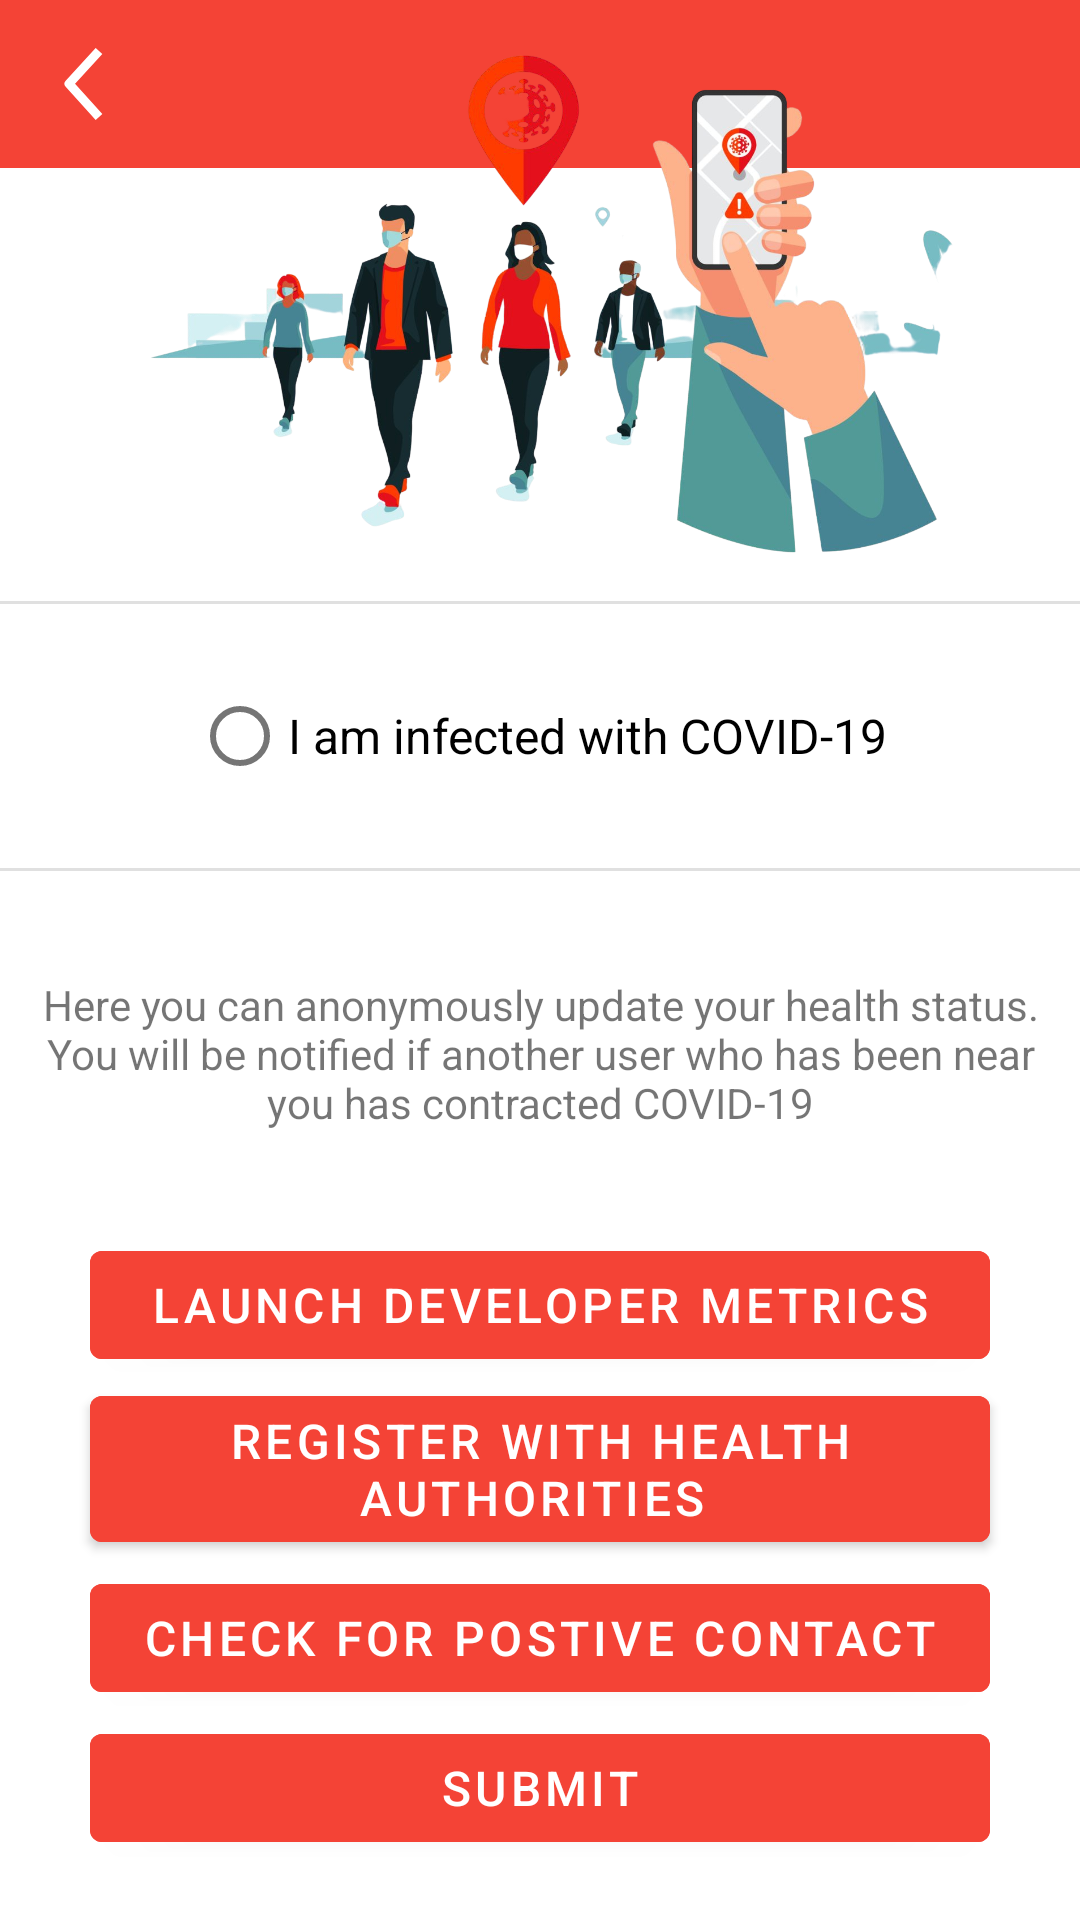

Write the Android layout XML for this screen, with the resource values it uses.
<!-- AndroidManifest.xml: application theme AppTheme -->
<!-- res/layout/diagnose.xml -->
<?xml version="1.0" encoding="utf-8"?>
<androidx.constraintlayout.widget.ConstraintLayout xmlns:android="http://schemas.android.com/apk/res/android"
    xmlns:app="http://schemas.android.com/apk/res-auto"
    android:layout_width="match_parent"
    android:layout_height="match_parent">

    <com.google.android.material.appbar.AppBarLayout
        android:id="@+id/appbar"
        android:layout_width="match_parent"
        android:layout_height="wrap_content"
        android:theme="@style/AppTheme.AppBarOverlay"
        app:layout_constraintEnd_toEndOf="parent"
        app:layout_constraintStart_toStartOf="parent"
        app:layout_constraintTop_toTopOf="parent">

        <com.google.android.material.appbar.MaterialToolbar
            android:id="@+id/toolbar2"
            android:layout_width="match_parent"
            android:layout_height="wrap_content"
            android:background="?attr/colorPrimary"
            app:titleTextColor="@android:color/white"
            app:navigationIcon="@drawable/ic_back"
            android:minHeight="?attr/actionBarSize"
            app:popupTheme="@style/AppTheme.PopupOverlay" />
    </com.google.android.material.appbar.AppBarLayout>

<com.google.android.material.circularreveal.CircularRevealRelativeLayout
    android:layout_width="match_parent"
    android:orientation="vertical"
    android:layout_height="match_parent">

    <com.google.android.material.imageview.ShapeableImageView
        android:id="@+id/imageView"
        android:layout_width="match_parent"
        android:layout_alignParentTop="true"
        android:layout_height="wrap_content"
        android:layout_above="@+id/container"
        app:srcCompat="@drawable/diagnosis_bg" />

    <com.google.android.material.circularreveal.CircularRevealLinearLayout
        android:layout_width="match_parent"
        android:layout_above="@+id/textView"
        android:id="@+id/container"
        android:layout_centerInParent="true"
        android:orientation="vertical"
        android:layout_height="wrap_content">

        <View
            android:id="@+id/divider2"
            android:layout_width="match_parent"
            android:layout_height="1dp"
            android:background="?android:attr/listDivider"/>

        <RadioGroup
            android:id="@+id/radioGroup"
            android:layout_width="match_parent"
            android:padding="5dp"
            android:layout_height="wrap_content"
            android:layout_marginTop="15dp"
            android:layout_marginBottom="15dp"
            android:layout_gravity="center"
            android:gravity="center"
            android:layout_below="@+id/divider2">

            <com.google.android.material.radiobutton.MaterialRadioButton
                android:id="@+id/radioButton2"
                android:layout_width="wrap_content"
                android:layout_height="wrap_content"
                android:layout_gravity="center"
                android:gravity="center"
                android:text="@string/health_status_infected"
                android:textSize="16sp" />
        </RadioGroup>

        <View
            android:id="@+id/divider3"
            android:layout_width="match_parent"
            android:layout_height="1dp"
            android:layout_below="@+id/radioGroup"
            android:background="?android:attr/listDivider"/>

    </com.google.android.material.circularreveal.CircularRevealLinearLayout>

    <com.google.android.material.textview.MaterialTextView
        android:id="@+id/textView"
        android:layout_width="match_parent"
        android:layout_height="wrap_content"
        android:layout_above="@+id/button2"
        android:layout_gravity="center"
        android:layout_marginTop="30dp"
        android:layout_marginBottom="190dp"
        android:gravity="center"
        android:padding="5dp"
        android:text="@string/health_status_disclaimer"
        android:textAlignment="center" />

    <com.google.android.material.button.MaterialButton
        android:id="@+id/button1"
        android:layout_width="match_parent"
        android:layout_height="wrap_content"
        android:backgroundTint="#F44336"
        android:layout_alignParentBottom="true"
        android:layout_marginRight="30dp"
        android:layout_marginLeft="30dp"
        android:layout_marginBottom="70dp"
        android:text="@string/check"
        android:onClick="clickMatchMaker"
        android:textColor="#FFFFFF"
        android:textSize="16sp"
        />

    <com.google.android.material.button.MaterialButton
        android:id="@+id/button3"
        android:layout_width="match_parent"
        android:layout_height="wrap_content"
        android:layout_alignParentBottom="true"
        android:layout_marginLeft="30dp"
        android:layout_marginRight="30dp"
        android:layout_marginBottom="181dp"
        android:backgroundTint="#F44336"
        android:onClick="clickDeveloperMetricsHandler"
        android:text="@string/devmetricscreen"
        android:textColor="#FFFFFF"
        android:textSize="16sp" />

    <com.google.android.material.button.MaterialButton
        android:id="@+id/button4"
        android:layout_width="match_parent"
        android:layout_height="wrap_content"
        android:layout_alignParentBottom="true"
        android:layout_marginLeft="30dp"
        android:layout_marginRight="30dp"
        android:layout_marginBottom="120dp"
        android:backgroundTint="#F44336"
        android:onClick="clickTerms"
        android:text="Register with health authorities "
        android:textColor="#FFFFFF"
        android:textSize="16sp"

        />

    <com.google.android.material.button.MaterialButton
        android:id="@+id/button2"
        android:layout_width="match_parent"
        android:layout_height="wrap_content"
        android:backgroundTint="#F44336"
        android:layout_alignParentBottom="true"
        android:layout_marginRight="30dp"
        android:layout_marginLeft="30dp"
        android:layout_marginBottom="20dp"
        android:text="@string/submit"
        android:onClick="clickSubmitHandler"
        android:textColor="#FFFFFF"
        android:textSize="16sp"
        />


</com.google.android.material.circularreveal.CircularRevealRelativeLayout>

</androidx.constraintlayout.widget.ConstraintLayout>
<!-- resources referenced by this layout -->
<resources>
  <!-- drawable diagnosis_bg: png bitmap (drawable, 604032 bytes) -->
  <!-- drawable ic_back (drawable-v24) -->
  <vector xmlns:android="http://schemas.android.com/apk/res/android"
      android:width="14dp"
      android:height="24dp"
      android:viewportWidth="14"
      android:viewportHeight="24">
      <path
          android:pathData="M12,1l-10,10.9446l10,11.0554"
          android:strokeLineJoin="round"
          android:strokeWidth="3"
          android:fillColor="#00000000"
          android:strokeColor="@color/white"
          android:fillType="evenOdd"/>
  </vector>
  <string name="check">Check for postive contact</string>
  <string name="devmetricscreen">Launch Developer Metrics</string>
  <string name="health_status_disclaimer">Here you can anonymously update your health status. You will be notified if another user who has been near you has contracted COVID-19</string>
  <string name="health_status_infected">I am infected with COVID-19</string>
  <string name="submit">SUBMIT</string>
  <style name="AppTheme.AppBarOverlay" parent="ThemeOverlay.AppCompat.Dark.ActionBar" />
  <style name="AppTheme.PopupOverlay" parent="ThemeOverlay.AppCompat.Light" />
  <style name="AppTheme" parent="Theme.MaterialComponents.Light.DarkActionBar">
          
          <item name="colorPrimary">#F44336</item>
          <item name="colorPrimaryDark">#C82524</item>
          <item name="colorAccent">@color/colorAccent</item>
          <item name="windowActionBar">false</item>
          <item name="windowNoTitle">true</item>
      </style>
  <color name="colorAccent">#03DAC5</color>
  <!-- not gathered from this repository: default colours our renderer supplied (Android Studio template values) -->
  <color name="white">#FFFFFFFF</color>
</resources>
